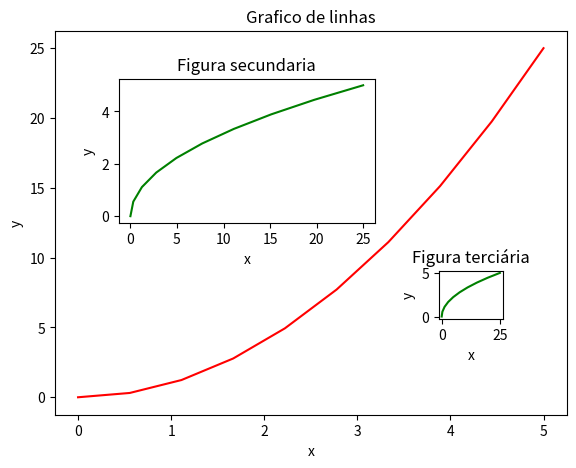

Write the Python code that produced this figure.
import matplotlib.pyplot as plt
import numpy as np
x = np.linspace(0,5,10) #grafico de numpy
y = x**2
fig = plt.figure() #cria a figura

#figura primaria
axes1 = fig.add_axes([0.1, 0.1, 0.8, 0.8])  # Ajuste para centralizar melhor
axes1.plot(x,y, 'r') #criamos o plot, o r é a cor que queremos
axes1.set_xlabel('x')
axes1.set_ylabel('y')
axes1.set_title('Grafico de linhas')

#figura secundaria
axes2 = fig.add_axes([0.2,0.5,0.4,0.3])
axes2.plot (y,x,'g')
axes2.set_xlabel('x')
axes2.set_ylabel('y')
axes2.set_title('Figura secundaria')

axes3 = fig.add_axes([0.7,0.3,0.1,0.1])
axes3.plot (y,x,'g')
axes3.set_xlabel('x')
axes3.set_ylabel('y')
axes3.set_title('Figura terciária')

plt.show()